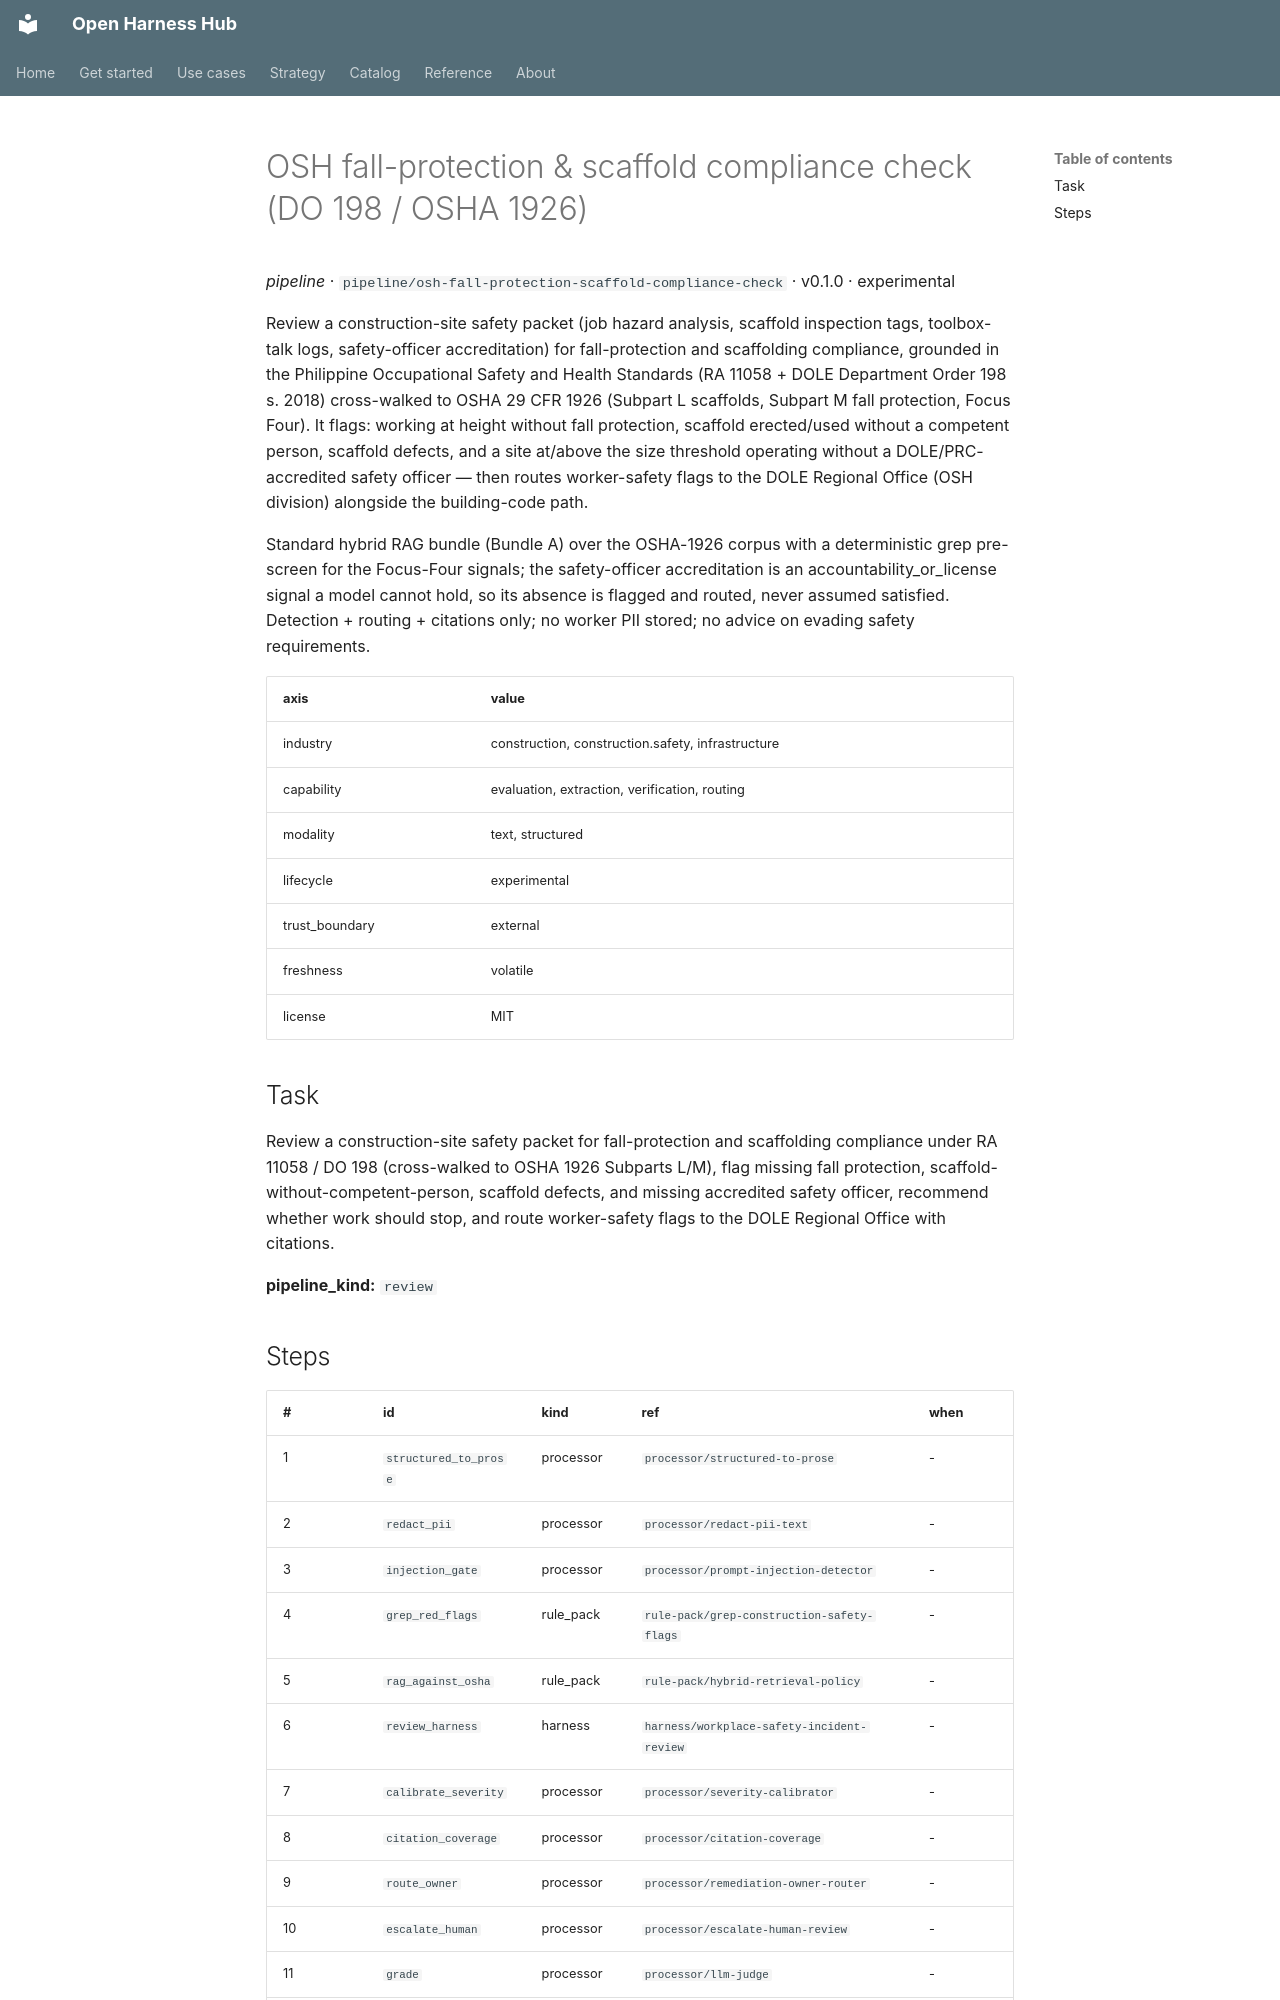

repository: Amarel-Taylor-Scott/open-harness-hub · page: catalog/pipeline_osh-fall-protection-scaffold-compliance-check/index.html · generator: mkdocs

# OSH fall-protection & scaffold compliance check (DO 198 / OSHA 1926)

*pipeline* · `pipeline/osh-fall-protection-scaffold-compliance-check` · v0.1.0 · experimental

Review a construction-site safety packet (job hazard analysis, scaffold
inspection tags, toolbox-talk logs, safety-officer accreditation) for
fall-protection and scaffolding compliance, grounded in the Philippine
Occupational Safety and Health Standards (RA 11058 + DOLE Department Order
198 s. 2018) cross-walked to OSHA 29 CFR 1926 (Subpart L scaffolds, Subpart
M fall protection, Focus Four). It flags: working at height without fall
protection, scaffold erected/used without a competent person, scaffold
defects, and a site at/above the size threshold operating without a
DOLE/PRC-accredited safety officer — then routes worker-safety flags to the
DOLE Regional Office (OSH division) alongside the building-code path.

Standard hybrid RAG bundle (Bundle A) over the OSHA-1926 corpus with a
deterministic grep pre-screen for the Focus-Four signals; the
safety-officer accreditation is an accountability_or_license signal a model
cannot hold, so its absence is flagged and routed, never assumed satisfied.
Detection + routing + citations only; no worker PII stored; no advice on
evading safety requirements.

| axis | value |
|---|---|
| industry | construction, construction.safety, infrastructure |
| capability | evaluation, extraction, verification, routing |
| modality | text, structured |
| lifecycle | experimental |
| trust_boundary | external |
| freshness | volatile |
| license | MIT |



## Task

Review a construction-site safety packet for fall-protection and scaffolding compliance under RA 11058 / DO 198 (cross-walked to OSHA 1926 Subparts L/M), flag missing fall protection, scaffold-without-competent-person, scaffold defects, and missing accredited safety officer, recommend whether work should stop, and route worker-safety flags to the DOLE Regional Office with citations.

**pipeline_kind:** `review`
